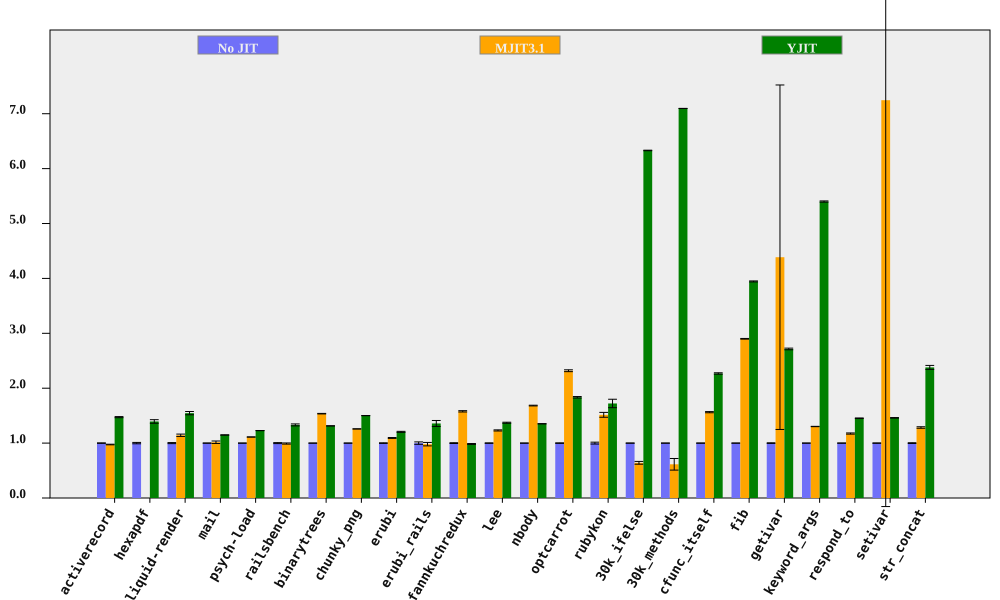

The table this chart was drawn from, first rows:
bench, No JIT (ms), No JIT RSD, MJIT3.1 (ms), MJIT3.1 RSD, YJIT (ms), YJIT RSD, MJIT3.1 spd, MJIT3.1 spd RSD, YJIT spd, YJIT spd RSD, % in YJIT
activerecord, 153.3, 0.375, 157.3, 0.4268, 104, 0.5645, 0.9743, 0.5681, 1.473, 0.6777, 85.55
hexapdf, 3248, 1.246, , , 2330, 1.97, , , 1.394, 2.331, 84.37
liquid-render, 196.7, 0.961, 172.1, 1.607, 127.3, 1.67, 1.143, 1.872, 1.546, 1.927, 85.7
mail, 183, 0.1356, 180.2, 2.201, 159.4, 0.1736, 1.016, 2.205, 1.148, 0.2203, 99.4
psych-load, 2453, 0.06541, 2208, 0.05333, 1998, 0.0499, 1.111, 0.0844, 1.228, 0.08227, 88.45
railsbench, 2787, 0.8996, 2808, 0.563, 2093, 1.012, 0.9923, 1.061, 1.331, 1.354, 86.31
binarytrees, 472.7, 0.06705, 307.7, 0.3058, 359.7, 0.0485, 1.536, 0.313, 1.314, 0.08275, 84.27
chunky_png, 988.3, 0.0505, 785.4, 0.03013, 658.5, 0.06307, 1.258, 0.0588, 1.501, 0.0808, 99.95
erubi, 461.6, 0.5124, 422.1, 0.5019, 382.9, 0.5371, 1.094, 0.7172, 1.205, 0.7423, 100
erubi_rails, 27.54, 2.19, 28.08, 2.327, 20.28, 3.342, 0.9807, 3.196, 1.358, 3.996, 86.34
fannkuchredux, 8196, 0.7042, 5191, 0.2901, 8326, 0.3529, 1.579, 0.7616, 0.9844, 0.7876, 0.01754
lee, 1255, 0.4097, 1020, 0.72, 915.4, 0.5528, 1.231, 0.8284, 1.371, 0.688, 99.97
nbody, 123.1, 0.08228, 73.09, 0.3755, 91.02, 0.05914, 1.684, 0.3845, 1.352, 0.1013, 100
optcarrot, 6332, 0.4325, 2731, 0.5832, 3451, 0.5928, 2.318, 0.7261, 1.835, 0.7338, 96.16
rubykon, 13299, 1.7, 8777, 2.378, 7723, 4.127, 1.515, 2.923, 1.722, 4.463, 99.69
30k_ifelse, 2280, 0.00861, 3556, 3.952, 360.1, 0.07609, 0.6411, 3.952, 6.331, 0.07657, 100
30k_methods, 6250, 0.009008, 10180, 17.23, 880.8, 0.02035, 0.614, 17.23, 7.096, 0.02226, 100
cfunc_itself, 108, 0.1686, 69.1, 0.6585, 47.63, 0.533, 1.563, 0.6797, 2.268, 0.559, 100
fib, 250.3, 0.08612, 86.3, 0.1968, 63.44, 0.2118, 2.9, 0.2148, 3.945, 0.2286, 100
getivar, 115.5, 0.5505, 26.33, 71.53, 42.53, 0.05994, 4.386, 71.54, 2.715, 0.5538, 99.21
keyword_args, 284.4, 0.1102, 218.4, 0.1956, 52.67, 0.1698, 1.302, 0.2245, 5.401, 0.2024, 100
respond_to, 266.2, 0.2065, 226.7, 0.8891, 183.3, 0.3109, 1.174, 0.9127, 1.453, 0.3733, 100
setivar, 78.28, 0.3133, 10.8, 102.2, 53.62, 0.04086, 7.246, 102.2, 1.46, 0.316, 99.55
str_concat, 125.2, 0.6898, 97.48, 0.8121, 52.62, 1.353, 1.284, 1.066, 2.379, 1.519, 99.69
